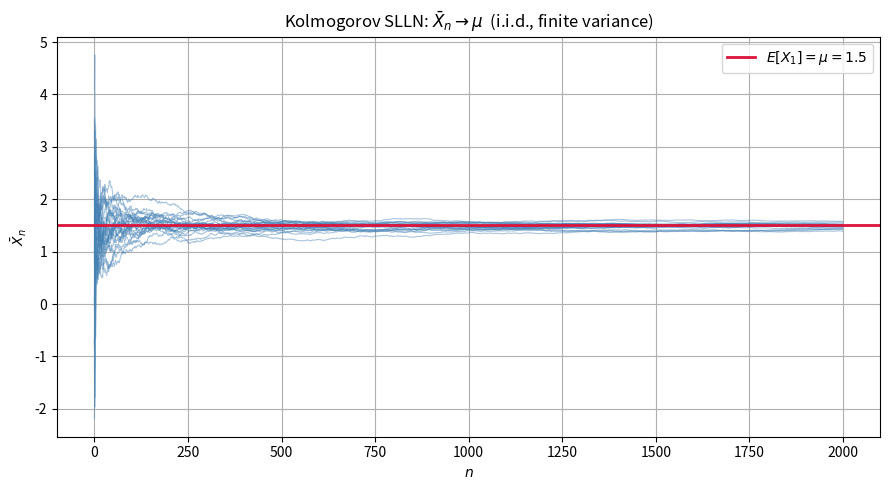
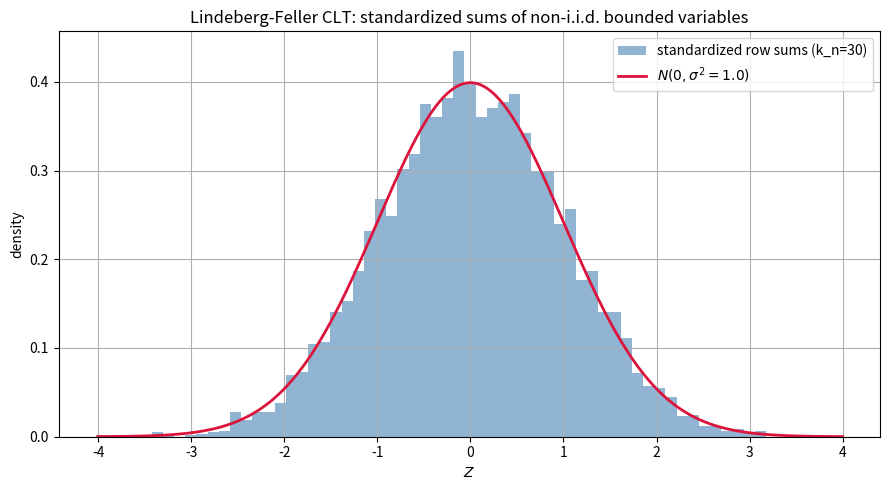
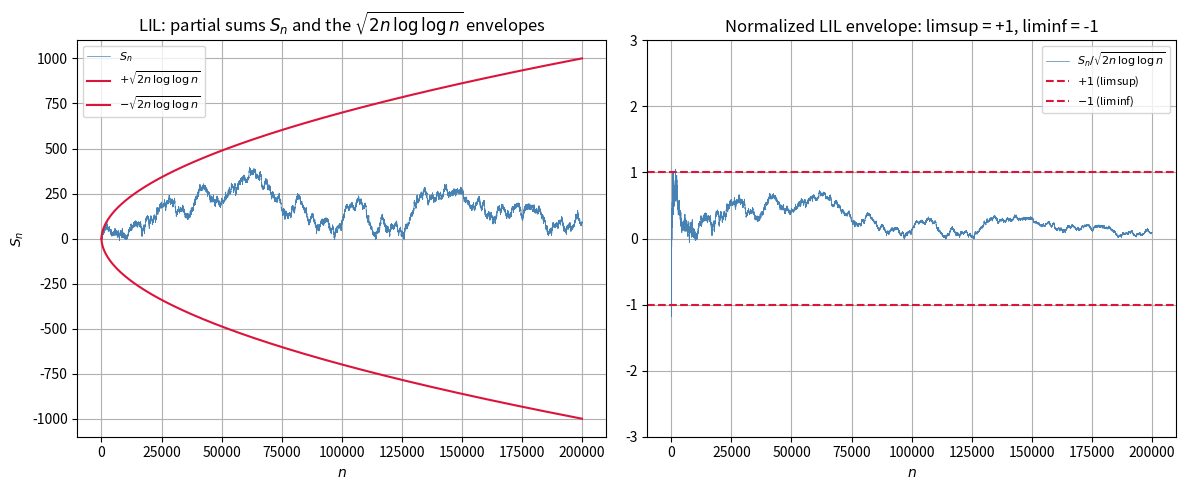

Recreate these plots in Python, in order.
# If anything is missing, uncomment and run once:
# !pip install numpy scipy matplotlib

import numpy as np
import matplotlib.pyplot as plt
import scipy
from scipy import stats

np.random.seed(42)
rng = np.random.default_rng(42)
plt.rcParams["figure.figsize"] = (9, 5)
plt.rcParams["axes.grid"] = True

print("Ready. NumPy", np.__version__, "| SciPy", scipy.__version__)


# SLLN: running mean of i.i.d. variables with finite variance -> a.s. convergence
rng = np.random.default_rng(7)

n = 2000          # horizon
n_paths = 25      # number of independent sample paths
mu_true = 1.5     # population mean (finite variance => SLLN applies)
sigma_true = 2.0

# Draw an (n_paths, n) array of i.i.d. Normal(mu, sigma^2) variables
X = rng.normal(loc=mu_true, scale=sigma_true, size=(n_paths, n))
bar_X = np.cumsum(X, axis=1) / np.arange(1, n + 1)

fig, ax = plt.subplots(figsize=(9, 5))
for j in range(n_paths):
    ax.plot(bar_X[j], color="steelblue", alpha=0.45, lw=0.8)
ax.axhline(mu_true, color="crimson", lw=2, label=f"$E[X_1]=\\mu={mu_true}$")
ax.set_title("Kolmogorov SLLN: $\\bar{X}_n \\to \\mu$  (i.i.d., finite variance)")
ax.set_xlabel("$n$")
ax.set_ylabel("$\\bar{X}_n$")
ax.legend()
plt.tight_layout()
plt.show()

# Quantitative check: how close is the last point of each path to mu?
final_err = np.abs(bar_X[:, -1] - mu_true)
print(f"max |bar_X_n - mu| over {n_paths} paths: {final_err.max():.4f}")
print(f"mean |bar_X_n - mu|: {final_err.mean():.4f}")


# Lindeberg-Feller: triangular array of non-identical bounded variables
rng = np.random.default_rng(11)

n_rows = 5000          # number of rows in the triangular array (Monte Carlo reps)
k_n = 30               # columns per row
sigma2_target = 1.0     # sigma^2 limit

# Row-specific variances: spread the k_n variances so none dominates
weights = np.arange(1, k_n + 1, dtype=float)
weights = weights / weights.sum() * sigma2_target          # sigma_{n,k}^2
sigmas = np.sqrt(weights)
# Variables: Uniform[-a, a] has variance a^2/3, so a = sqrt(3)*sigma
a_s = np.sqrt(3.0) * sigmas

# Draw the triangular array: shape (n_rows, k_n)
U = rng.uniform(-a_s, a_s, size=(n_rows, k_n))            # mean zero by symmetry
row_sums = U.sum(axis=1)
s_n = np.sqrt((sigmas**2).sum())                          # ~ sigma
Z = row_sums / s_n                                        # standardized row sum

# --- Numerical Lindeberg check for several epsilon ---
for eps in (0.1, 0.3, 0.5):
    indicator = (np.abs(U) > eps * s_n).astype(float)
    lindeberg = (U**2 * indicator).sum(axis=1).mean() / (s_n**2)
    print(f"eps={eps:.2f}: Lindeberg term ~= {lindeberg:.5f} (should -> 0)")

# --- Compare standardized row sums to N(0, sigma^2) ---
xs = np.linspace(-4, 4, 400)
fig, ax = plt.subplots(figsize=(9, 5))
ax.hist(Z, bins=60, density=True, color="steelblue", alpha=0.6,
        label=f"standardized row sums (k_n={k_n})")
ax.plot(xs, stats.norm.pdf(xs, 0, np.sqrt(sigma2_target)),
        color="crimson", lw=2, label=f"$N(0, \\sigma^2={sigma2_target})$")
ax.set_title("Lindeberg-Feller CLT: standardized sums of non-i.i.d. bounded variables")
ax.set_xlabel("$Z$")
ax.set_ylabel("density")
ax.legend()
plt.tight_layout()
plt.show()

# Goodness of fit: Kolmogorov-Smirnov against N(0, sigma^2)
ks_stat, ks_p = stats.kstest(Z, "norm", args=(0, np.sqrt(sigma2_target)))
print(f"KS stat={ks_stat:.4f}, p-value={ks_p:.3f}  (high p => Gaussian fit is good)")


# LIL: partial sums of standard normals vs sqrt(2 n log log n) envelopes
rng = np.random.default_rng(3)

n = 200_000
X = rng.standard_normal(n)
S = np.cumsum(X)

nn = np.arange(3, n + 1)                      # log(log(n)) > 0 only for n >= 3
envelope = np.sqrt(2.0 * nn * np.log(np.log(nn)))
S_pos = S[2:]                                  # S_3 ... S_n  (length n-2)

# Normalized path: S_n / sqrt(2 n log log n)
normalized = S_pos / envelope

fig, axes = plt.subplots(1, 2, figsize=(12, 5))

# Left: raw partial sums with envelopes
axes[0].plot(nn, S_pos, color="steelblue", lw=0.5, label="$S_n$")
axes[0].plot(nn, envelope, color="crimson", lw=1.5,
             label="$+\\sqrt{2n\\,\\log\\log n}$")
axes[0].plot(nn, -envelope, color="crimson", lw=1.5,
             label="$-\\sqrt{2n\\,\\log\\log n}$")
axes[0].set_title("LIL: partial sums $S_n$ and the $\\sqrt{2n\\,\\log\\log n}$ envelopes")
axes[0].set_xlabel("$n$")
axes[0].set_ylabel("$S_n$")
axes[0].legend(loc="upper left", fontsize=8)

# Right: normalized path — limsup -> +1, liminf -> -1
axes[1].plot(nn, normalized, color="steelblue", lw=0.5,
             label="$S_n / \\sqrt{2n\\,\\log\\log n}$")
axes[1].axhline(1.0, color="crimson", lw=1.5, linestyle="--", label="$+1$ (limsup)")
axes[1].axhline(-1.0, color="crimson", lw=1.5, linestyle="--", label="$-1$ (liminf)")
axes[1].set_title("Normalized LIL envelope: limsup = +1, liminf = -1")
axes[1].set_xlabel("$n$")
axes[1].set_ylim(-3, 3)
axes[1].legend(loc="upper right", fontsize=8)

plt.tight_layout()
plt.show()

print(f"Final normalized value:        {normalized[-1]:.4f}")
print(f"Running max of normalized path: {np.max(normalized):.4f}")
print(f"Running min of normalized path: {np.min(normalized):.4f}")
print(f"(For large n these should be hugging [-1, +1].)")
